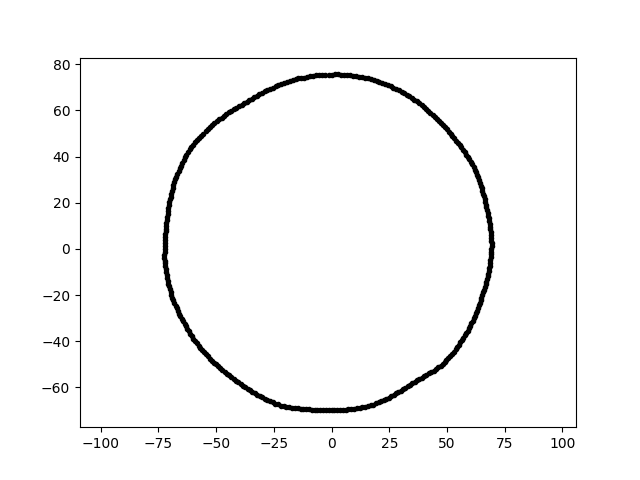

Data behind this chart, as committed beside it:
4.627522454081147692e-15, 7.557317680988525410e+01, 2.100000000000000000e+01
-1.281693178287895050e-14, -6.977212690659106897e+01, 2.100000000000000000e+01
4.315285247652480649e+01, -5.328933481963702690e+01, 2.100000000000000000e+01
6.710569216190440045e+01, 1.798091602231380293e+01, 2.100000000000000000e+01
-2.306455296148812195e+01, 7.098539494187875221e+01, 2.100000000000000000e+01
-2.204804607570888564e+01, -6.785690843409065565e+01, 2.100000000000000000e+01
-6.410426879682023582e+01, 3.851773063156654331e+01, 2.100000000000000000e+01
-2.782236669924231620e+01, 6.886277404822199344e+01, 2.100000000000000000e+01
-6.857162493330059760e+01, -2.228027154352480110e+01, 2.100000000000000000e+01
4.917213699353507650e+01, 5.273066111691417746e+01, 2.100000000000000000e+01
6.157095427639038832e+01, 3.554800702573611915e+01, 2.100000000000000000e+01
6.014465028640293554e+01, -3.333872405021450902e+01, 2.100000000000000000e+01
-2.080269818648327984e+01, -6.804255983479403369e+01, 2.100000000000000000e+01
6.574088453128516107e+01, 2.392772514371921844e+01, 2.100000000000000000e+01
-3.116572923192222078e+01, -6.389921436983023995e+01, 2.100000000000000000e+01
-2.424162554490114019e+01, 7.040279260004598427e+01, 2.100000000000000000e+01
-2.442654657905940052e+00, -6.994847746648849807e+01, 2.100000000000000000e+01
3.692237062976377615e+01, 6.395142186663972694e+01, 2.100000000000000000e+01
-6.814632953309583741e+01, -2.346466300258192561e+01, 2.100000000000000000e+01
-1.046424056350449661e+01, 7.445694047330461274e+01, 2.100000000000000000e+01
-7.879725990785532375e+00, 7.497058487574365415e+01, 2.100000000000000000e+01
-4.439933685918427386e+01, -5.482861483944850534e+01, 2.100000000000000000e+01
6.097666826508806537e+01, 3.663847863999900767e+01, 2.100000000000000000e+01
6.922042891533585873e+01, -1.208247081076260665e+00, 2.100000000000000000e+01
5.891640845202848453e+01, -3.540054965336645409e+01, 2.100000000000000000e+01
-3.667087227013588802e+00, -6.997219262446786558e+01, 2.100000000000000000e+01
-6.944845810213777781e+01, 2.391302182495640949e+01, 2.100000000000000000e+01
-1.938402033727223284e+01, 7.234214875364835962e+01, 2.100000000000000000e+01
-7.221554927418358716e+01, 3.784656567164998098e+00, 2.100000000000000000e+01
-6.667689196610888303e+01, -2.693921301148546021e+01, 2.100000000000000000e+01
-3.001896940839995054e+01, -6.437588764287848164e+01, 2.100000000000000000e+01
-5.460738540968722532e+01, 5.092221070906697378e+01, 2.100000000000000000e+01
3.034178579272213128e+01, 6.814876667637838636e+01, 2.100000000000000000e+01
-6.975236331541852053e+01, 2.266391669997311453e+01, 2.100000000000000000e+01
5.767157524014357506e+01, -3.745235887261077323e+01, 2.100000000000000000e+01
1.806533397870821744e+01, -6.742074426423961597e+01, 2.100000000000000000e+01
-6.516814824250373306e+01, 3.612329443723569256e+01, 2.100000000000000000e+01
-7.228845799842301290e+01, 1.261799727923198056e+00, 2.100000000000000000e+01
-5.361305063619892763e+01, -4.660511389191751874e+01, 2.100000000000000000e+01
3.398768408838824229e+01, -5.886839567268872031e+01, 2.100000000000000000e+01
4.977218585412310858e+01, -4.806444117693816764e+01, 2.100000000000000000e+01
-3.240186597460277795e+01, 6.643367028206553471e+01, 2.100000000000000000e+01
-2.318028005382300449e+01, -6.732042147988468628e+01, 2.100000000000000000e+01
-6.499986404393273176e+01, -3.030993438271955398e+01, 2.100000000000000000e+01
-6.224799716278729989e+01, 4.198680424268324884e+01, 2.100000000000000000e+01
6.924232476396338143e+01, 4.841895022301142326e+00, 2.100000000000000000e+01
6.788459803632291312e+01, 1.442931674895233485e+01, 2.100000000000000000e+01
-4.013597922582663813e+01, 6.180398819824038270e+01, 2.100000000000000000e+01
6.394260508918726771e+01, 2.981692643546881172e+01, 2.100000000000000000e+01
-6.290035425768878952e+01, 4.084796766975648552e+01, 2.100000000000000000e+01
5.272502077064025627e+00, 7.540029254191314578e+01, 2.100000000000000000e+01
-4.233002719772000688e+01, 6.045354396776330219e+01, 2.100000000000000000e+01
4.285446431998459360e+01, 5.898410990150377842e+01, 2.100000000000000000e+01
1.573894177524907079e+01, -6.817284658625440841e+01, 2.100000000000000000e+01
-6.120148958384346827e+01, -3.677356491675696759e+01, 2.100000000000000000e+01
-6.250036954034254677e+01, -3.464452055535480213e+01, 2.100000000000000000e+01
-6.916237273989305834e+01, 2.517304500854529437e+01, 2.100000000000000000e+01
-3.127183065863740907e+01, 6.706265726445093378e+01, 2.100000000000000000e+01
2.788719399202054916e+01, -6.263566322707895040e+01, 2.100000000000000000e+01
2.259655975350384338e+01, -6.562517463417765384e+01, 2.100000000000000000e+01
-5.371109592431989199e+01, 5.186820241670167775e+01, 2.100000000000000000e+01
... 299 more rows
